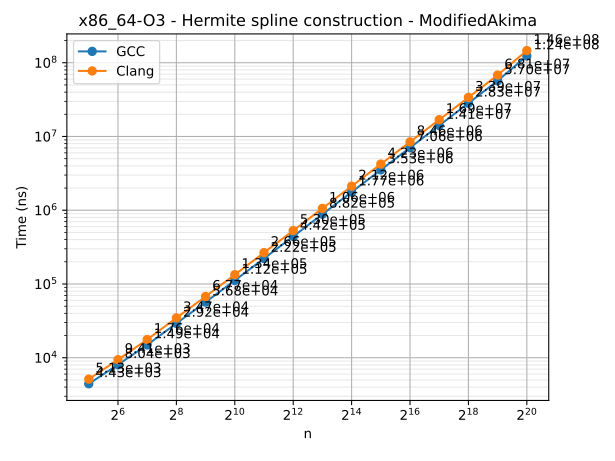

The data file committed next to this chart (first rows):
n	series	time
32	GCC	4431
64	GCC	8044
128	GCC	14921
256	GCC	29232
512	GCC	56791
1024	GCC	111861
2048	GCC	221759
4096	GCC	441622
8192	GCC	882479
16384	GCC	1765315
32768	GCC	3527718
65536	GCC	7059008
131072	GCC	14114757
262144	GCC	28286788
524288	GCC	56967421
1048576	GCC	123830331
32	Clang	5127
64	Clang	9411
128	Clang	17631
256	Clang	34696
512	Clang	67707
1024	Clang	133788
2048	Clang	266246
4096	Clang	530025
8192	Clang	1059603
16384	Clang	2118227
32768	Clang	4230582
65536	Clang	8456021
131072	Clang	16902803
262144	Clang	33863036
524288	Clang	68114441
1048576	Clang	146260282
